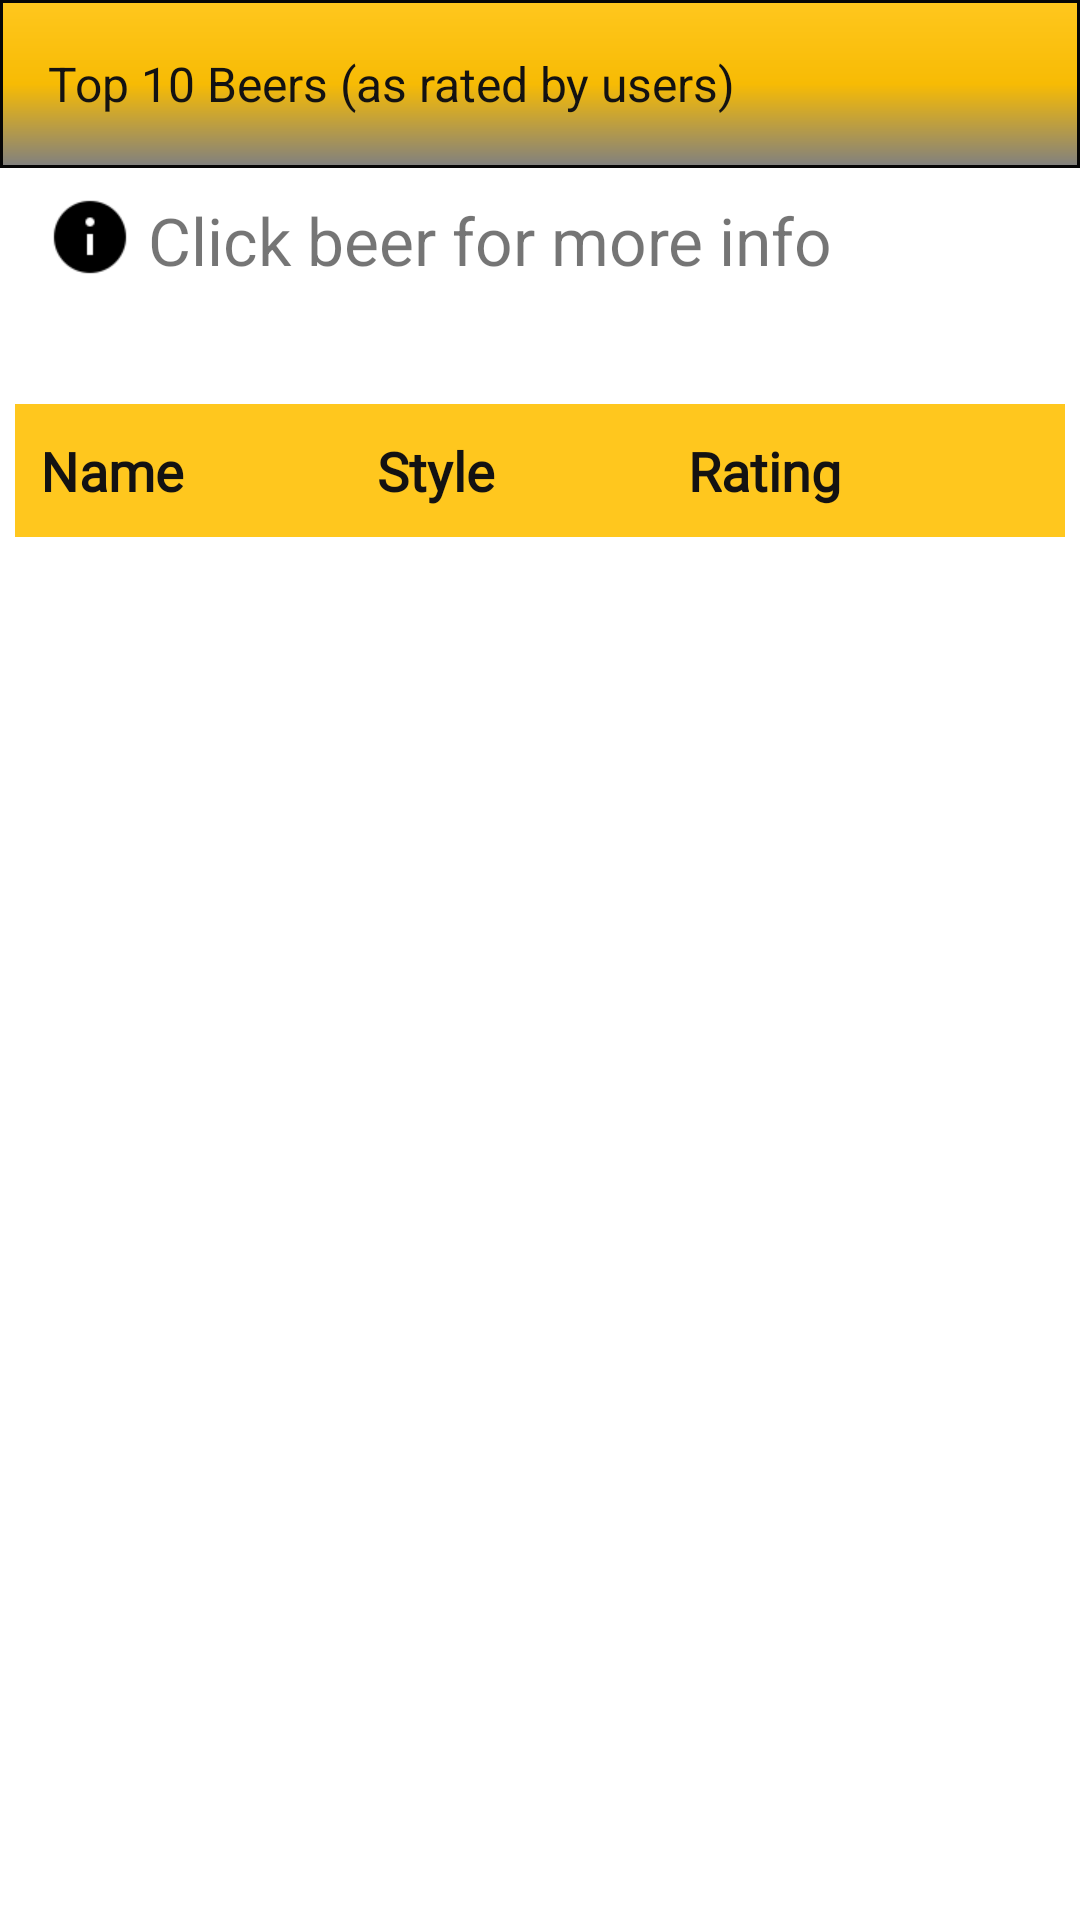

Layout XML and referenced resources for this Android screen:
<!-- AndroidManifest.xml: application theme Theme.AppCompat.Light.NoActionBar -->
<!-- res/layout/content_beer_leaderboard.xml -->
<LinearLayout xmlns:android="http://schemas.android.com/apk/res/android"
    xmlns:app="http://schemas.android.com/apk/res-auto"
    xmlns:tools="http://schemas.android.com/tools"
    android:layout_width="match_parent"
    android:layout_height="match_parent"
    android:background="#ffffff"
    android:orientation="vertical"
    tools:context=".MyBeersActivities.BeerLeaderboardActivity"
    android:id="@+id/ll"
    >


<androidx.appcompat.widget.Toolbar
    app:titleTextAppearance="@style/TitleText"
    app:titleTextColor="@color/black"
    android:id="@+id/t"
    app:title="Top 10 Beers (as rated by users)"
    android:layout_width="match_parent"
    android:layout_height="wrap_content"
    android:background="@drawable/toolbar_layout">

    <ImageView
        android:layout_width="30dp"
        android:layout_height="30dp"
        android:layout_marginLeft="20dp"
        android:src="@drawable/medal"
        />


</androidx.appcompat.widget.Toolbar>

    <ImageView
        android:layout_width="30dp"
        android:layout_height="30dp"
        android:src="@drawable/info"
        android:layout_marginTop="8dp"
        android:layout_marginLeft="15dp"/>

    <TextView

        android:layout_marginTop="-29dp"

        android:layout_marginLeft="-30dp"
        android:textSize="22dp"
        android:layout_gravity="center"
        android:text="     Click beer for more info"
        android:layout_width="wrap_content"
        android:layout_height="wrap_content" />

    <TableLayout xmlns:android="http://schemas.android.com/apk/res/android"
        android:id="@+id/beer_table"

        android:layout_width="match_parent"
        android:layout_height="match_parent"
        android:layout_marginTop="40dp"
        android:paddingLeft="5dp"
        android:paddingRight="5dp" >
        <TableRow android:background="@color/colorPrimary" android:padding="10dp">
            <TextView
                android:textSize="18dp"
                android:layout_marginLeft="-2dp"
                android:layout_width="wrap_content"
                android:layout_height="wrap_content"
                android:layout_weight="1"
                android:text="Name"
                android:textStyle="bold"
                android:textColor="@color/black"
                android:fontFamily="@font/takeaway_sans_bold"
                />
            <TextView
                android:textSize="18dp"
                android:layout_width="wrap_content"
                android:layout_height="wrap_content"
                android:layout_weight="1"
                android:text="Style"
                android:textStyle="bold"
                android:textColor="@color/black"
                android:fontFamily="@font/takeaway_sans_bold"
                />
            <TextView
                android:textSize="18dp"

                android:layout_width="wrap_content"
                android:layout_height="wrap_content"
                android:layout_weight="1"
                android:text="Rating"
                android:textColor="@color/black"
                android:fontFamily="@font/takeaway_sans_bold"
                android:textStyle="bold"/>

        </TableRow>

    </TableLayout>

</LinearLayout>
<!-- resources referenced by this layout -->
<resources>
  <color name="black">#131212</color>
  <color name="colorPrimary">#ffc71e</color>
  <!-- drawable info: png bitmap (drawable, 803 bytes) -->
  <!-- drawable toolbar_layout (drawable) -->
  <?xml version="1.0" encoding="utf-8"?>
  <shape xmlns:android="http://schemas.android.com/apk/res/android"
      android:shape="rectangle" >
  
      <solid android:color="@color/colorPrimary"
          />
  
      <stroke
          android:width="1dp"
          android:color="#060606"
          />
      <gradient
          android:endColor="#808080"
          android:centerColor="#f7bb04"
          android:startColor="@color/colorPrimary"
          android:angle="270" />
  
  
  
  </shape>
  <style name="TitleText">Toolbar.TitleText
          <item name="android:textSize">16sp</item>
      </style>
</resources>
